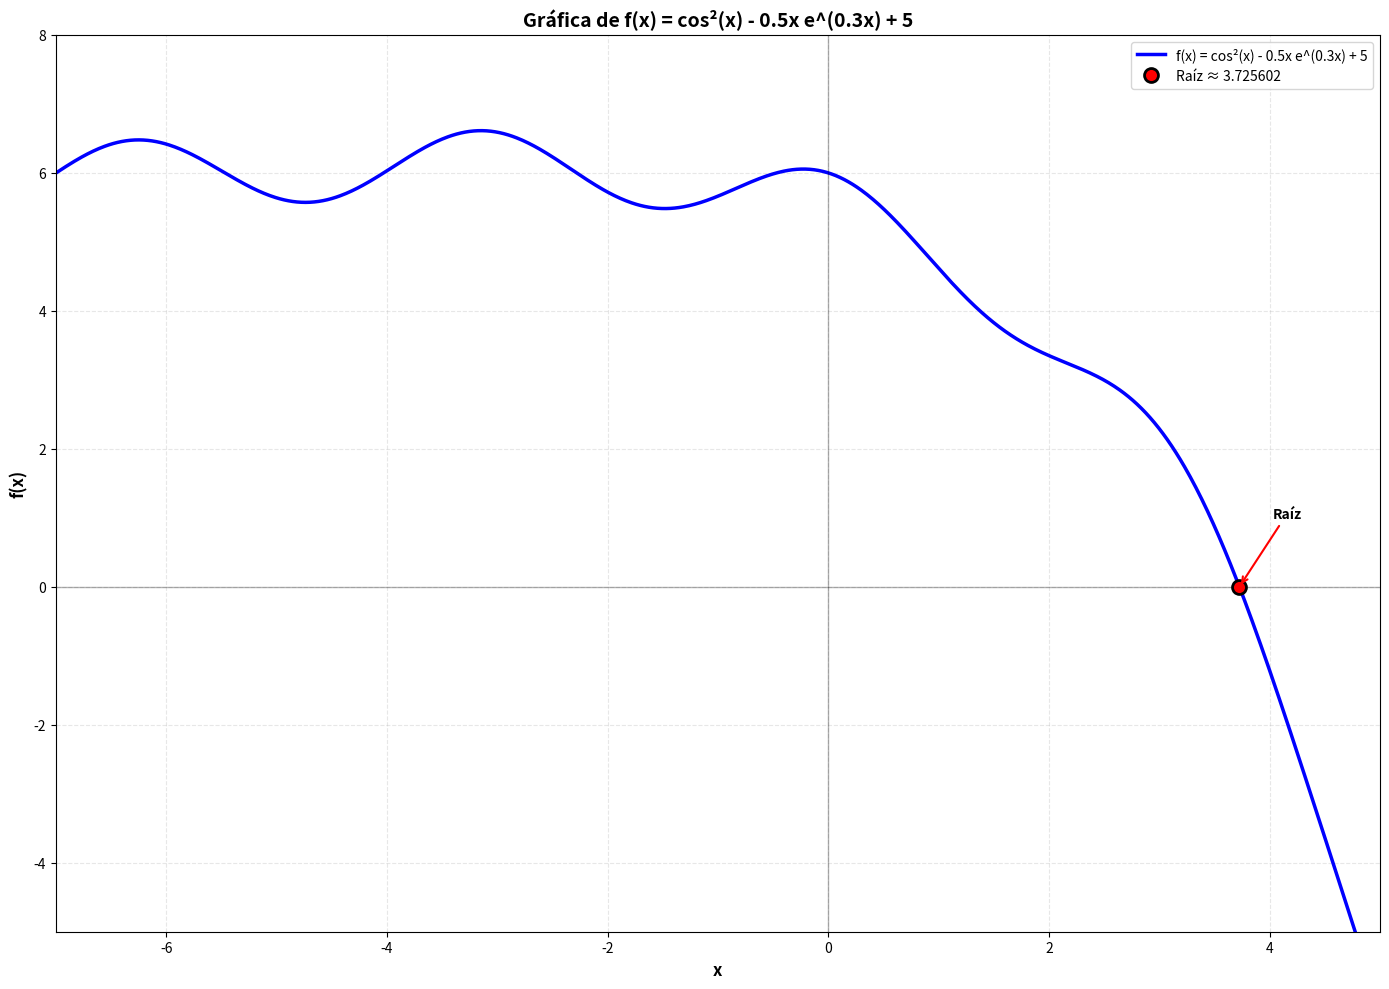

Write the Python code that produced this figure.
import math
import matplotlib.pyplot as plt
import numpy as np

def f(x):
    return (math.cos(x)) ** 2 - 0.5 * x * math.exp(0.3 * x) + 5
def df(x):
    return -2 * math.cos(x) * math.sin(x) - 0.5 * math.exp(0.3 * x) * (1 + 0.3 * x)

# MÉTODO DE BISECCIÓN
def metodo_biseccion(a, b, tol, max_iter=100):
    print("MÉTODO DE LA BISECCIÓN")
    print("=" * 80)
    print(f"Función: f(x) = cos²(x) - 0.5x e^(0.3x) + 5")
    print(f"Intervalo inicial: [{a}, {b}]")
    print(f"Tolerancia: {tol}")
    print()
    if f(a) * f(b) > 0:
        print("ERROR: No hay cambio de signo en el intervalo dado.")
        return None, []

    print(f"{'Iter':<4} {'a':<12} {'b':<12} {'m':<12} {'f(a)':<12} {'f(b)':<12} {'f(m)':<12} {'Error':<12}")
    print("-" * 100)
    iteracion = 0
    historial = []
    while iteracion < max_iter:
        m = (a + b) / 2
        fa = f(a)
        fb = f(b)
        fm = f(m)
        error = abs(b - a) / 2
        historial.append({
            'iter': iteracion, 'a': a, 'b': b, 'm': m,
            'fa': fa, 'fb': fb, 'fm': fm, 'error': error
        })
        print(f"{iteracion:<4} {a:<12.6f} {b:<12.6f} {m:<12.6f} {fa:<12.6f} {fb:<12.6f} {fm:<12.6f} {error:<12.6f}")

        if abs(fm) < tol:
            print(f"\n✓ CONVERGENCIA ALCANZADA - f(m) <= TOL")
            print(f"Raíz encontrada: x ≈ {m:.8f}")
            print(f"f({m:.8f}) = {fm:.10f}")
            return m, historial

        if fa * fm < 0:
            b = m  # La raíz está en [a, m]
        else:
            a = m  # La raíz está en [m, b]

        iteracion += 1
    print(f"\nMáximo de iteraciones alcanzado ({max_iter})")
    return m, historial


# MÉTODO DE NEWTON-RAPHSON
def metodo_newton_raphson(x0, tol, max_iter=100):
    print("\n" + "=" * 80)
    print("MÉTODO DE NEWTON-RAPHSON")
    print("=" * 80)
    print(f"Función: f(x) = cos²(x) - 0.5x e^(0.3x) + 5")
    print(f"Derivada: f'(x) = -2cos(x)sin(x) - 0.5e^(0.3x)(1 + 0.3x)")
    print(f"Valor inicial: x0 = {x0}")
    print(f"Tolerancia: {tol}")
    print()
    print(f"{'Iter':<4} {'x':<12} {'f(x)':<12} {'f(x)':<12} {'Error':<12}")
    print("-" * 60)
    iteracion = 0
    x_actual = x0
    historial = []
    while iteracion < max_iter:
        fx = f(x_actual)
        dfx = df(x_actual)
        if abs(dfx) < 1e-12:
            print("ERROR: Derivada cercana a cero.")
            return None, historial

        x_nuevo = x_actual - fx / dfx
        error = abs(x_nuevo - x_actual)

        historial.append({
            'iter': iteracion, 'x': x_actual, 'fx': fx,
            'dfx': dfx, 'error': error
        })
        print(f"{iteracion:<4} {x_actual:<12.6f} {fx:<12.6f} {dfx:<12.6f} {error:<12.6f}")
        if abs(fx) < tol:
            print(f"\n✓ CONVERGENCIA ALCANZADA - |f(x)| <= TOL")
            print(f"Raíz encontrada: x ≈ {x_actual:.8f}")
            print(f"f({x_actual:.8f}) = {fx:.10f}")
            return x_actual, historial
        x_actual = x_nuevo
        iteracion += 1

    print(f"\nMáximo de iteraciones alcanzado ({max_iter})")
    return x_actual, historial

# MÉTODO DE LA SECANTE
def metodo_secante(x0, x1, tol, max_iter=100):
    print("\n" + "=" * 80)
    print("MÉTODO DE LA SECANTE")
    print("=" * 80)
    print(f"Función: f(x) = cos²(x) - 0.5x e^(0.3x) + 5")
    print(f"Valores iniciales: x0 = {x0}, x1 = {x1}")
    print(f"Tolerancia: {tol}")
    print()
    print(f"{'Iter':<4} {'x':<12} {'f(x)':<12} {'Error':<12}")
    print("-" * 50)
    iteracion = 0
    x_prev = x0
    x_actual = x1
    historial = []
    while iteracion < max_iter:
        f_prev = f(x_prev)
        f_actual = f(x_actual)
        if abs(f_actual - f_prev) < 1e-12:
            print("ERROR: Diferencia de funciones cercana a cero.")
            return None, historial
        x_nuevo = x_actual - f_actual * (x_actual - x_prev) / (f_actual - f_prev)
        error = abs(f_actual)
        historial.append({
            'iter': iteracion, 'x': x_actual, 'fx': f_actual, 'error': error
        })
        print(f"{iteracion:<4} {x_actual:<12.6f} {f_actual:<12.6f} {error:<12.6f}")
        if abs(f_actual) < tol:
            print(f"\n✓ CONVERGENCIA ALCANZADA - |f(x)| <= TOL")
            print(f"Raíz encontrada: x ≈ {x_actual:.8f}")
            print(f"f({x_actual:.8f}) = {f_actual:.10f}")
            return x_actual, historial
        x_prev = x_actual
        x_actual = x_nuevo
        iteracion += 1

    print(f"\nMáximo de iteraciones alcanzado ({max_iter})")
    return x_actual, historial


# GRÁFICA
def graficar_funcion():
    plt.figure(figsize=(14, 10))
    def f_np(x):
        return (np.cos(x)) ** 2 - 0.5 * x * np.exp(0.3 * x) + 5
    x = np.linspace(-7, 6, 1000)
    y = f_np(x)

    plt.plot(x, y, 'b-', linewidth=2.5, label='f(x) = cos²(x) - 0.5x e^(0.3x) + 5')
    plt.axhline(y=0, color='k', linestyle='-', alpha=0.3, linewidth=1)
    plt.axvline(x=0, color='k', linestyle='-', alpha=0.3, linewidth=1)
    plt.xlim(-7, 5)
    plt.ylim(-5, 8)
    raices = []
    raiz1, _ = metodo_biseccion(3, 4, 1e-6)
    if raiz1 is not None:
        raices.append(raiz1)
        plt.plot(raiz1, 0, 'ro', markersize=10, label=f'Raíz ≈ {raiz1:.6f}',
                 markeredgecolor='black', markeredgewidth=2)
    plt.grid(True, alpha=0.3, linestyle='--')
    plt.xlabel('x', fontsize=12, fontweight='bold')
    plt.ylabel('f(x)', fontsize=12, fontweight='bold')
    plt.title('Gráfica de f(x) = cos²(x) - 0.5x e^(0.3x) + 5', fontsize=14, fontweight='bold')
    for i, raiz in enumerate(raices):
        plt.annotate(f'Raíz',
                     xy=(raiz, 0),
                     xytext=(raiz + 0.3, 1),
                     arrowprops=dict(arrowstyle='->', color='red', lw=1.5),
                     fontsize=10, fontweight='bold')

    plt.legend(loc='upper right', fontsize=10)
    plt.tight_layout()
    print("\n" + "=" * 50)
    print("RAÍCES ENCONTRADAS:")
    print("=" * 50)
    for i, raiz in enumerate(raices):
        print(f"Raíz: x ≈ {raiz:.6f}, f(x) = {f(raiz):.2e}")

    plt.show()

    return raices
def encontrar_intervalo():
    print("BUSCANDO INTERVALO CON CAMBIO DE SIGNO")
    print("-" * 50)

    test_values = [1, 2, 3, 4, 5]

    for i in range(len(test_values) - 1):
        a, b = test_values[i], test_values[i + 1]
        fa, fb = f(a), f(b)
        print(f"Intervalo [{a:>3}, {b:>3}]: f({a:>3}) = {fa:>8.3f}, f({b:>3}) = {fb:>8.3f}", end="")
        if fa * fb < 0:
            print("  ✓ CAMBIO DE SIGNO")
            return a, b
        else:
            print("  ✗ mismo signo")

    return None, None

# PROGRAMA PRINCIPAL
def ejercicio_4():
    print("EJERCICIO 4 - ABIGAIL MAMANI")
    print("=" * 80)
    print("Función: f(x) = cos²(x) - 0.5x e^(0.3x) + 5")
    print()
    tolerancia = 1e-6
    a, b = encontrar_intervalo()
    print(f"\nUsando intervalo: [{a}, {b}]")

    # 1. MÉTODO DE BISECCIÓN
    raiz_biseccion, hist_biseccion = metodo_biseccion(a, b, tolerancia)

    # 2. MÉTODO DE NEWTON-RAPHSON
    x0_newton = 3.0
    raiz_newton, hist_newton = metodo_newton_raphson(x0_newton, tolerancia)

    # 3. MÉTODO DE LA SECANTE
    x0_secante, x1_secante = 3.0, 4.0
    raiz_secante, hist_secante = metodo_secante(x0_secante, x1_secante, tolerancia)

    # RESULTADOS COMPARATIVOS
    print("\n" + "=" * 80)
    print("RESULTADOS COMPARATIVOS")
    print("=" * 80)

    resultados = [
        ("Bisección", raiz_biseccion, len(hist_biseccion) if hist_biseccion else 0),
        ("Newton-Raphson", raiz_newton, len(hist_newton) if hist_newton else 0),
        ("Secante", raiz_secante, len(hist_secante) if hist_secante else 0)
    ]

    print(f"{'Método':<15} {'Raíz':<15} {'Iteraciones':<12} {'f(raíz)':<15}")
    print("-" * 60)

    for nombre, raiz, iteraciones in resultados:
        if raiz is not None:
            f_raiz = f(raiz)
            print(f"{nombre:<15} {raiz:<15.8f} {iteraciones:<12} {f_raiz:<15.10f}")
        else:
            print(f"{nombre:<15} {'No convergió':<15} {iteraciones:<12} {'-':<15}")

    print("\nGenerando gráfica... encontrando raices")
    graficar_funcion()

    return resultados

# EJECUCIÓN
if __name__ == "__main__":
    ejercicio_4()